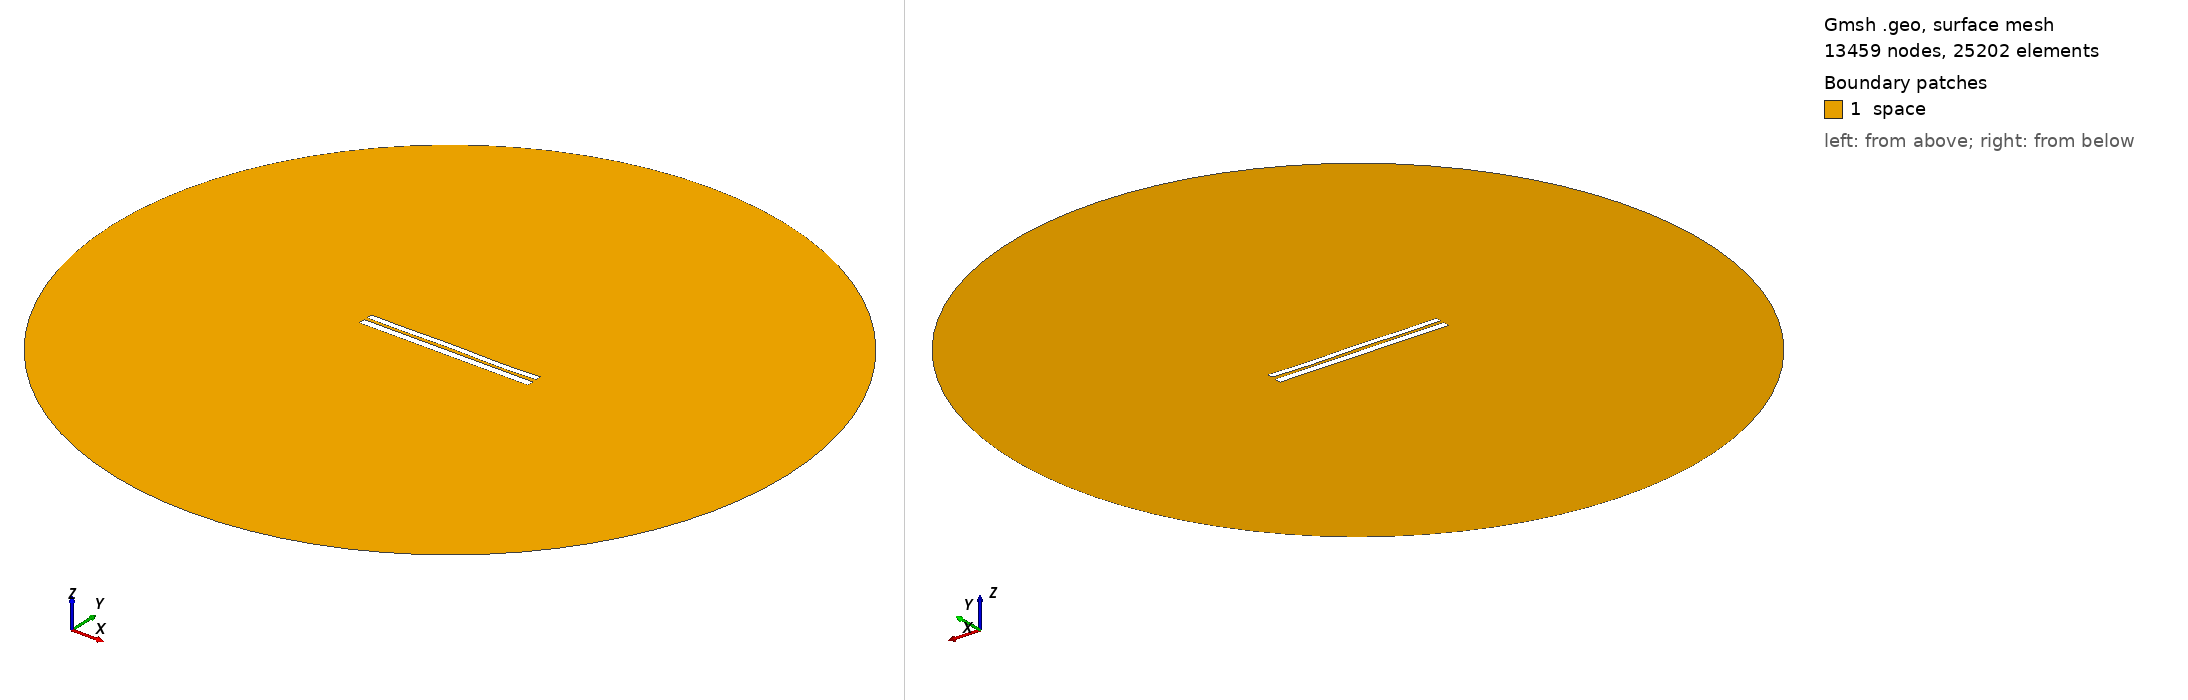

Gmsh geometry script, surface-meshed: 13459 nodes, 25202 surface elements. Boundary patches (legend numbers): 1 space. Left view from above one corner, right view from below the opposite corner. Legend entries are the model's physical surfaces. The drawing asked Gmsh for element sizes between 1% and 20% of the model's largest extent; the script's own settings can give other sizes.

=== 7191.geo (drawn) ===
//---------------------------------------
// Geometry kernel
//---------------------------------------

SetFactory("OpenCASCADE");



//---------------------------------------
// Parameters of the geometry
//---------------------------------------

// Overetch of the upper plate
overetch = 0.25;

// Distance between the plates
distance = 1.75;

// Discretization over the x axis (for the deformation)
nx = 50; 

// Length of the plate
L = 100 - overetch; 

// Number of modes
n = 4; 

// 1st mode coefficient
coeff(1) = 0.0;
beta(1) = 0.596864 * 3.1415926535 / L;

// 2nd mode coefficient
coeff(2) = 0.0;
beta(2) = 1.49418 * 3.1415926535 / L;

// 3rd mode coefficient
coeff(3) = 0.07499999999999998;
beta(3) = 2.50025 * 3.1415926535 / L;

// 4th mode coefficient
coeff(4) = -0.15;
beta(4) = 3.49999 * 3.1415926535 / L;



//---------------------------------------
// Upper plate (deformed rectangle)
//---------------------------------------

// Coordiantes of the upper plate
xmin = -50;
xmax = 50 - overetch;

// Height of the upper plate
yheight = 4 - 2 * overetch;

// Indexes of the points
UpperID[] = {};
LowerID[] = {};
LeftID[] = {};
RightID[] = {};

// Point index
p = 1;

// Horizontal edges
For i In {1:nx}
    x = xmin + (i-1)*(xmax - xmin)/(nx-1);

    y_bottom = distance / 2 + overetch;
    For j In {1:n}
        C = (Cosh(beta(j)*L) + Cos(beta(j)*L)) / (Sinh(beta(j)*L) + Sin(beta(j)*L));
        y_bottom  = y_bottom + coeff(j) * (Cosh(beta(j)*(x+50)) - Cos(beta(j)*(x+50)) - C * (Sinh(beta(j)*(x+50)) - Sin(beta(j)*(x+50))));
    EndFor

    y_top = y_bottom + yheight;

    Point(p) = {x, y_top, 0, 1.0};
    UpperID[i] = p;
    p = p + 1;

    Point(p) = {x, y_bottom, 0, 1.0};
    LowerID[i] = p;
    p = p + 1;
EndFor

// Create point lists
UpperPts[] = {}; LowerPts[] = {};
For i In {1:nx}
  UpperPts[] += {UpperID[i]};
  LowerPts[] += {LowerID[i]};
EndFor

// Build splines
Spline(1) = {UpperPts[]};
Spline(2) = {LowerPts[]};
Line(3) = {LowerPts[nx-1], UpperPts[nx-1]};
Line(4) = {LowerPts[0], UpperPts[0]};

// Build the plane surface
Curve Loop(1) = {2, 3, -1, -4};
Plane Surface(1) = {1};



//---------------------------------------
// Lower plate (rectangle)
//---------------------------------------

// Vertices
Point(1001) = {-50, -1, 0, 1.0};
Point(1002) = { 50, -1, 0, 1.0};
Point(1003) = { 50,  -5, 0, 1.0};
Point(1004) = {-50,  -5, 0, 1.0};

// Edges
Line(5) = {1001, 1002};
Line(6) = {1002, 1003};
Line(7) = {1003, 1004};
Line(8) = {1004, 1001};

// Plane surface
Line Loop(2) = {5, 6, 7, 8};
Plane Surface(2) = {2}; 



//---------------------------------------
// Outer (fictious) boundary
//---------------------------------------

// Points
Point(1005) = {0, 0, 0};       // Center
Point(1006) = {200, 0, 0};     // Start point
Point(1007) = {0, 200, 0};     // 90 degrees
Point(1008) = {-200, 0, 0};    // 180 degrees
Point(1009) = {0, -200, 0};    // 270 degrees

// Circle arcs (each needs start, center, end)
Circle(9) = {1006, 1005, 1007};
Circle(10) = {1007, 1005, 1008};
Circle(11) = {1008, 1005, 1009};
Circle(12) = {1009, 1005, 1006};

// Plane surface for the entire domain
Curve Loop(3) = {9, 10, 11, 12};
Surface(3) = {3};

// Subtract the plates from the whole domain to obtain the actual domain where we want to solve the equations
BooleanDifference{ Surface{3}; Delete; }{ Surface{1}; Surface{2}; Delete; }




//---------------------------------------
// Transfinite Lines/Curves
//---------------------------------------

// Set the number of points on the boundaries
r = 7;

// Plates
Transfinite Curve {1, 2} = 50*r Using Progression 1;
Transfinite Curve {3, 4} = 2*r Using Progression 1;
Transfinite Line {5, 7} = 50*r Using Progression 1;
Transfinite Line {6, 8} = 2*r Using Progression 1;

// Outer boundary
Transfinite Line {9, 10, 11, 12} = 20 Using Progression 1;



//---------------------------------------
// Physical groups
//---------------------------------------                

// Physical curves (boundaries)
Physical Line("force_segment", 10) = {2};
Physical Line("upper_plate", 11) = {1, 3, 4};
Physical Line("lower_plate", 12) = {5, 6, 7, 8};
Physical Line("boundary", 20) = {9, 10, 11, 12};

// Physical Surfaces
Physical Surface("space", 30) = {3};



//---------------------------------------
// 6. Generate the Mesh
//---------------------------------------

// 2D mesh generation
Mesh 2;
